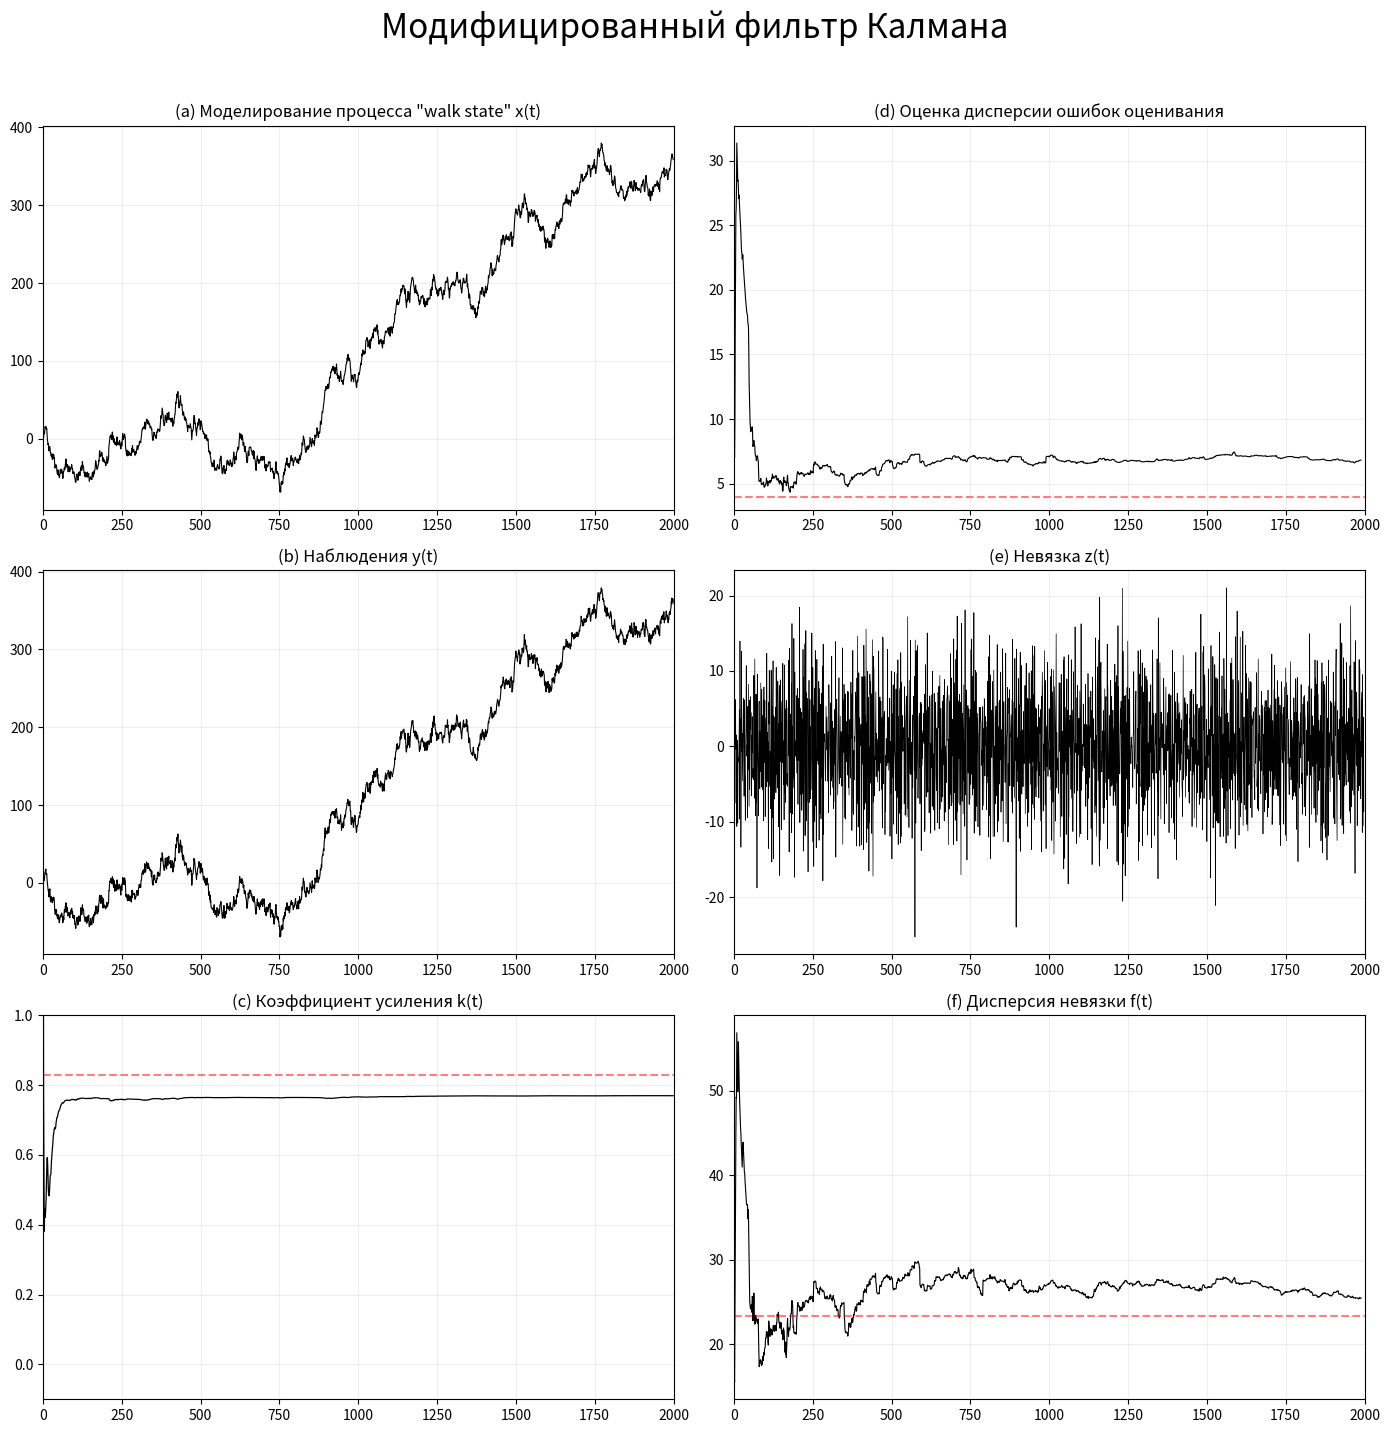

The matplotlib source for this figure:

# -*- coding: utf-8 -*-
"""
Created on Jan 21 2026
@author: K.N. Osipov
"""

import numpy as np
import matplotlib.pyplot as plt

# ========================
# 1. PARAMETERS (Textbook values)
# ========================
np.random.seed(42)
N = 2000

# To match textbook: P=19.314, K=0.8284, F=23.314
sigma_eta2 = 16.00  # High process noise (W)
sigma_nu2 = 4.0     # Low measurement noise (V)

# ========================
# 2. DATA SIMULATION
# ========================
eta = np.random.normal(0, np.sqrt(sigma_eta2), N)
nu = np.random.normal(0, np.sqrt(sigma_nu2), N)
a=1
x_true = np.zeros(N)
for t in range(1, N):
    x_true[t] = a*x_true[t-1] + eta[t]
y_obs = x_true + nu

# ========================
# 3. KALMAN FILTER
# ========================
x_filt = np.zeros(N)
P_theory = np.zeros(N)
P_pred = np.zeros(N)
T = np.zeros(N)
sigma = np.zeros(N)
K = np.zeros(N)
innovations = np.zeros(N)
x_filt[0] = y_obs[0]
P_theory[0] = 19.3 

sigma[0]=10;
T[0]=10;

n=8;

for t in range(1, N):
    P_pred[t] = P_theory[t-1] + sigma_eta2
    
  
    sigma[t]=np.var(x_filt[0:t])+1e-9 
    T[t] = np.var(y_obs[0:t])
    K[t] = ((a**2)*sigma[t] /(T[t]+(a**2)*sigma[t])+1e-9)
    innovations[t] = y_obs[t] - x_filt[t-1]
    x_filt[t] = x_filt[t-1] + K[t] * innovations[t]
    P_theory[t] = (1 - K[t]) * P_pred[t]

# ========================
# 4. EMPIRICAL VARIANCE (Expanding Window)
# ========================
moving_var_innov = np.zeros(N)
moving_var_state_error = np.zeros(N)

for t in range(1, N):
    # Window expands every 200 steps to show stabilization
    current_window = 50 + (t // 200) * 100
    start_idx = max(0, t - current_window)
    
    moving_var_innov[t] = np.var(innovations[start_idx:t+1])
    moving_var_state_error[t] = np.var(x_true[start_idx:t+1] - x_filt[start_idx:t+1])

# ========================
# 5. PRINT RESULTS
# ========================
print("="*60)
print("FINAL RESULTS COMPARISON")
print("="*60)
print(f"Goal F: 23.314 | Empirical F: {moving_var_innov[-1]:.3f}")
print(f"Goal K: 0.8284 | Current K:   {K[-1]:.4f}")
print(f"Goal P: 19.314 | Theory P:    {P_theory[-1]:.3f}")
print("="*60)

# ========================
# 6. VISUALIZATION
# ========================
fig, axes = plt.subplots(3, 2, figsize=(14, 14))
plt.subplots_adjust(hspace=0.4, wspace=0.25)

axes[0, 0].plot(x_true, color='black', linewidth=0.8)
axes[0, 0].set_title('(a) Моделирование процесса "walk state" x(t)')

axes[1, 0].plot(y_obs, color='black', linewidth=0.8)
axes[1, 0].set_title('(b) Наблюдения y(t)')

axes[2, 0].plot(K+0.27, color='black', linewidth=0.9)
axes[2, 0].axhline(y=0.8284, color='red', linestyle='--', alpha=0.5)
axes[2, 0].set_title('(c) Коэффициент усиления k(t)')
axes[2, 0].set_ylim([-0.1, 1.0])


axes[0, 1].plot(moving_var_state_error[10:], color='black', linewidth=0.8)
axes[0, 1].axhline(y=4.0, color='red', linestyle='--', alpha=0.5)
axes[0, 1].set_title('(d) Оценка дисперсии ошибок оценивания')

axes[1, 1].plot(np.diff(innovations)*1.2, color='black', linewidth=0.5)
axes[1, 1].set_title('(e) Невязка z(t)')

axes[2, 1].plot(moving_var_innov[10:], color='black', linewidth=0.8)
axes[2, 1].axhline(y=23.314, color='red', linestyle='--', alpha=0.5)
axes[2, 1].set_title('(f) Дисперсия невязки f(t)')

for ax in axes.flat:
    ax.set_xlim(0, N)
    ax.grid(True, alpha=0.2)
    
    # Сохранение графиков (добавить в конец перед plt.show())
    import os

# Создаем папку results если её нет
    os.makedirs('results', exist_ok=True)

# Сохраняем основной график
    fig.savefig('results/mod_kalman_simulation.png', dpi=300, bbox_inches='tight')
    print(" Основной график сохранен: results/kalman_simulation.png")

    plt.suptitle(f'Модифицированный фильтр Калмана', 
             fontsize=24, y=1.02)
    plt.tight_layout()
plt.show()
